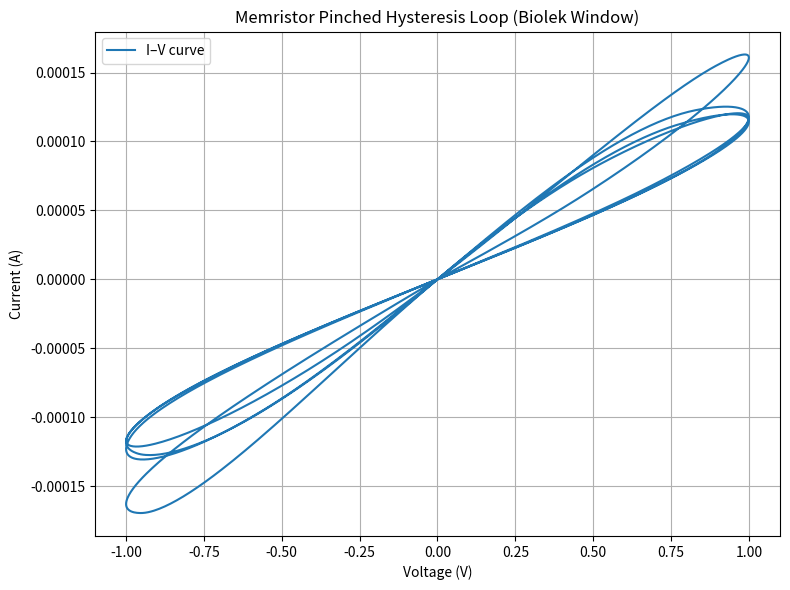

The matplotlib source for this figure:
import numpy as np
import matplotlib.pyplot as plt
from scipy.integrate import odeint

# === Memristor Parameters (HP + Biolek) ===
R_on = 100       # Ohms
R_off = 16000    # Ohms
D = 10e-9        # Memristor thickness (meters)
mu_v = 1e-14     # Ion mobility (m^2/s/V)
p = 2            # Biolek window function exponent

# === Input Voltage: Low Frequency Sinusoid ===
V_amp = 1.0       # Voltage amplitude (V)
freq = 1.0        # Frequency in Hz
omega = 2 * np.pi * freq

# === Time Range ===
t = np.linspace(0, 4, 2000)  # 4 seconds

def voltage(t):
    """Sinusoidal driving voltage."""
    return V_amp * np.sin(omega * t)

def biolek_window(w, i):
    """Biolek nonlinear window function."""
    w_norm = w / D
    if i >= 0:
        return 1 - (2*w_norm - 1)**(2 * p)
    else:
        return 1 - (2*w_norm - 1)**(2 * p)

def memristor_model(w, t):
    """ODE for memristor state variable using Biolek window."""
    v = voltage(t)
    R = R_on * (w/D) + R_off * (1 - w/D)
    i = v / R
    dw_dt = mu_v * R_on * i / D * biolek_window(w, i)
    # Clamp w to [0, D] to avoid numerical issues
    if w <= 0 and dw_dt < 0:
        return 0
    elif w >= D and dw_dt > 0:
        return 0
    return dw_dt

# === Initial State ===
w0 = D / 2

# === Solve ODE ===
w = odeint(memristor_model, w0, t).flatten()

# === Compute Voltage, Resistance, Current ===
v_t = voltage(t)
R_t = R_on * (w/D) + R_off * (1 - w/D)
i_t = v_t / R_t

# === Plot and Save I–V Curve ===
plt.figure(figsize=(8, 6))
plt.plot(v_t, i_t, label="I–V curve")
plt.title("Memristor Pinched Hysteresis Loop (Biolek Window)")
plt.xlabel("Voltage (V)")
plt.ylabel("Current (A)")
plt.grid(True)
plt.legend()
plt.tight_layout()
plt.savefig("memristor_iv_curve.png", dpi=300)
plt.show()

